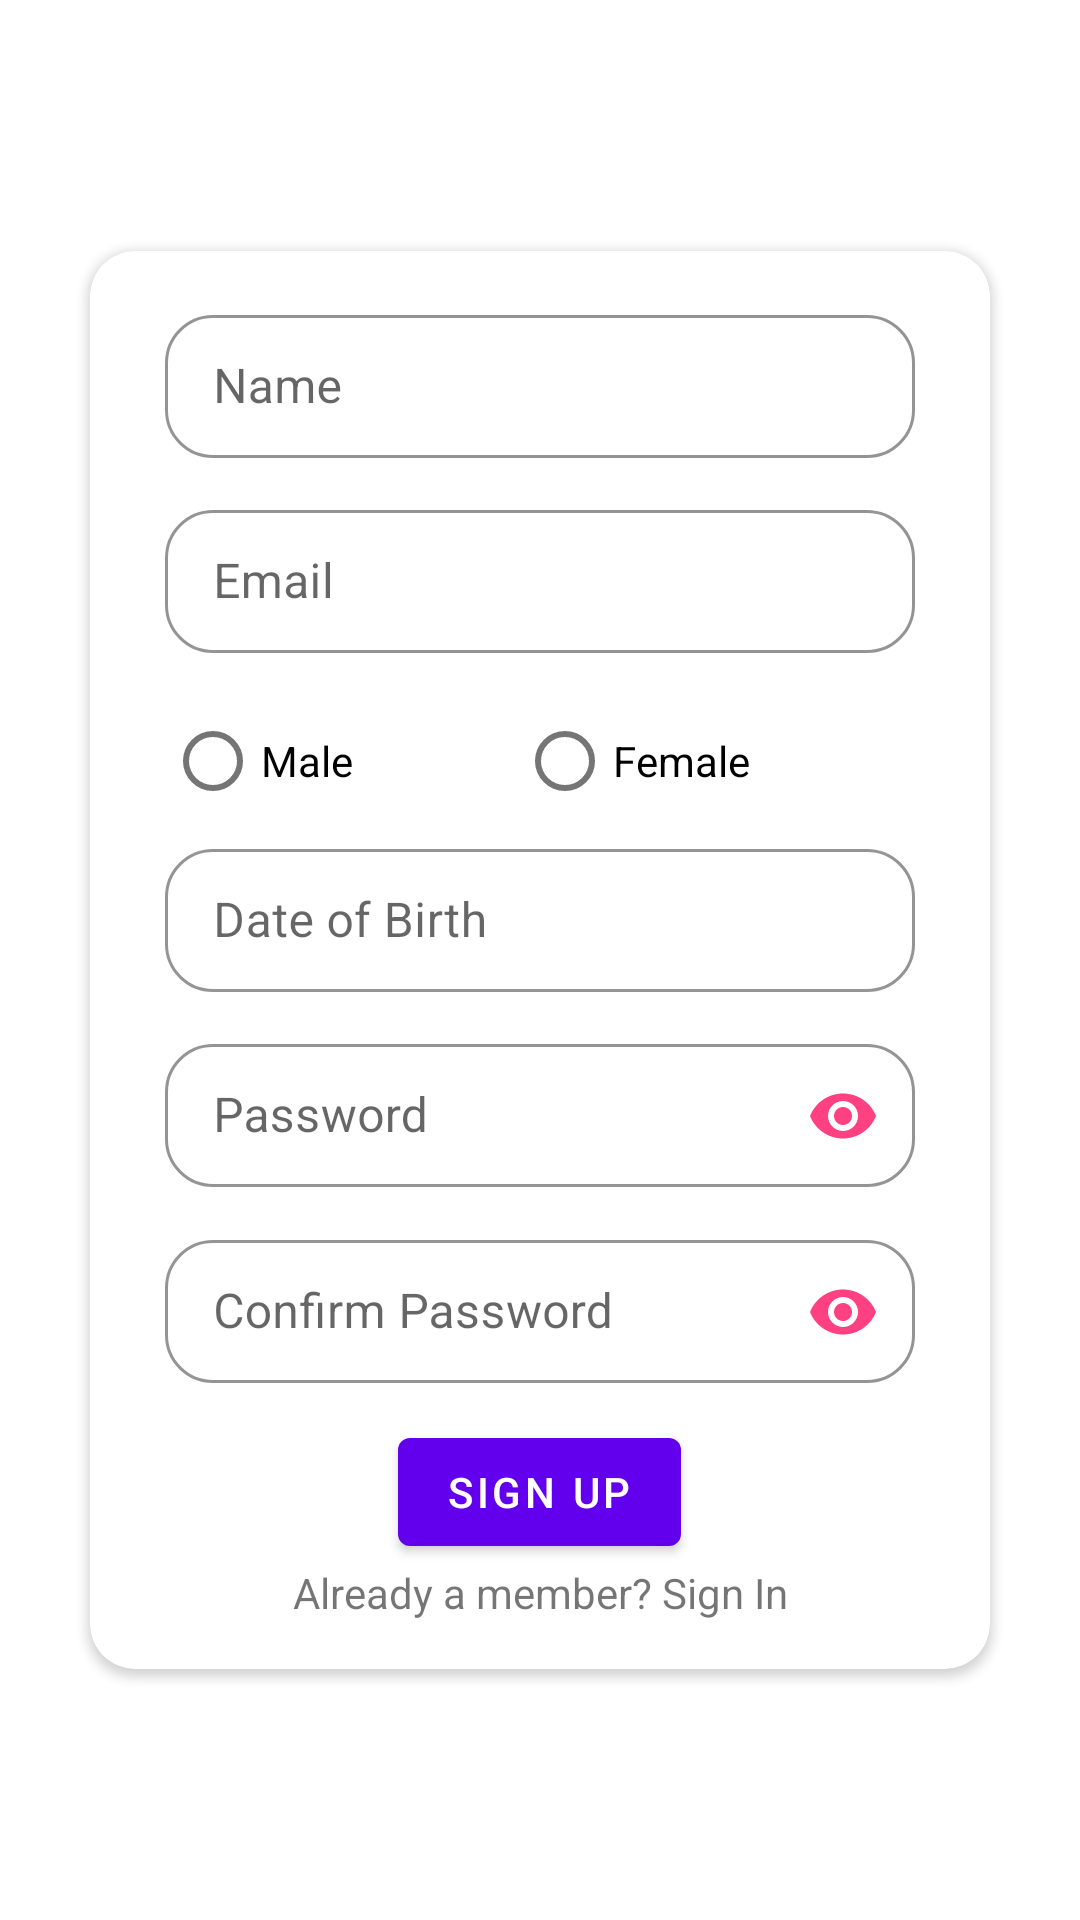

The Android layout XML behind this screen, and the referenced resources:
<!-- AndroidManifest.xml: activity theme Theme.MaterialComponents.DayNight.NoActionBar -->
<!-- res/layout/activity_registration.xml -->
<?xml version="1.0" encoding="utf-8"?>
<ScrollView xmlns:android="http://schemas.android.com/apk/res/android"
    xmlns:app="http://schemas.android.com/apk/res-auto"
    xmlns:tools="http://schemas.android.com/tools"
    android:id="@+id/root_layout"
    android:layout_width="match_parent"
    android:layout_height="match_parent"
    android:layout_gravity="center"
    android:background="@drawable/app_bk"
    android:fitsSystemWindows="true"
    android:gravity="center"
    android:orientation="vertical"
    android:theme="@style/Theme.MaterialComponents.DayNight.NoActionBar"
    tools:context=".material_ui.RegistrationActivity">

    <androidx.cardview.widget.CardView
        android:layout_width="300dp"
        android:layout_height="wrap_content"
        android:layout_gravity="center"
        android:background="#ffffff"
        android:foregroundGravity="clip_vertical|center_horizontal"
        app:cardCornerRadius="15dp"
        app:contentPadding="16dp">

        <LinearLayout
            android:layout_width="match_parent"
            android:layout_height="match_parent"
            android:gravity="center"
            android:orientation="vertical">

            <com.google.android.material.textfield.TextInputLayout
                style="@style/Widget.MaterialComponents.TextInputLayout.OutlinedBox.Dense"
                android:layout_width="250dp"
                android:layout_height="wrap_content"
                android:layout_marginBottom="12dp"
                android:hint="Name"
                app:boxCornerRadiusBottomEnd="16dp"
                app:boxCornerRadiusBottomStart="16dp"
                app:boxCornerRadiusTopEnd="16dp"
                app:boxCornerRadiusTopStart="16dp"
                app:boxStrokeColor="@color/colorAccent">

                <com.google.android.material.textfield.TextInputEditText
                    android:id="@+id/name_field"
                    android:layout_width="match_parent"
                    android:layout_height="wrap_content" />

            </com.google.android.material.textfield.TextInputLayout>

            <com.google.android.material.textfield.TextInputLayout
                style="@style/Widget.MaterialComponents.TextInputLayout.OutlinedBox.Dense"
                android:layout_width="250dp"
                android:layout_height="wrap_content"
                android:layout_marginBottom="12dp"
                android:hint="Email"
                app:boxCornerRadiusBottomEnd="16dp"
                app:boxCornerRadiusBottomStart="16dp"
                app:boxCornerRadiusTopEnd="16dp"
                app:boxCornerRadiusTopStart="16dp"
                app:boxStrokeColor="@color/colorAccent">

                <com.google.android.material.textfield.TextInputEditText
                    android:id="@+id/email_field"
                    android:layout_width="match_parent"
                    android:layout_height="wrap_content"
                    android:inputType="textEmailAddress" />

            </com.google.android.material.textfield.TextInputLayout>

            <RadioGroup
                android:id="@+id/radioGroup"
                android:layout_width="250dp"
                android:layout_height="wrap_content"
                android:orientation="horizontal">

                <com.google.android.material.radiobutton.MaterialRadioButton
                    android:id="@+id/radioButtonMale"
                    android:layout_height="wrap_content"
                    android:layout_weight="0.5"
                    android:text="Male" />

                <com.google.android.material.radiobutton.MaterialRadioButton
                    android:id="@+id/radioButtonFemale"
                    android:layout_height="wrap_content"
                    android:layout_weight="0.5"
                    android:text="Female" />
            </RadioGroup>

            <com.google.android.material.textfield.TextInputLayout
                style="@style/Widget.MaterialComponents.TextInputLayout.OutlinedBox.Dense"
                android:layout_width="250dp"
                android:layout_height="wrap_content"
                android:layout_marginBottom="12dp"
                android:hint="Date of Birth"
                app:boxCornerRadiusBottomEnd="16dp"
                app:boxCornerRadiusBottomStart="16dp"
                app:boxCornerRadiusTopEnd="16dp"
                app:boxCornerRadiusTopStart="16dp"
                app:boxStrokeColor="@color/colorAccent">

                <com.google.android.material.textfield.TextInputEditText
                    android:id="@+id/dob_field"
                    android:layout_width="match_parent"
                    android:layout_height="wrap_content"
                    android:focusable="false"
                    android:inputType="textEmailAddress" />

            </com.google.android.material.textfield.TextInputLayout>

            <com.google.android.material.textfield.TextInputLayout
                style="@style/Widget.MaterialComponents.TextInputLayout.OutlinedBox.Dense"
                android:layout_width="250dp"
                android:layout_height="wrap_content"
                android:layout_marginBottom="12dp"
                android:hint="Password"
                app:boxCornerRadiusBottomEnd="16dp"
                app:boxCornerRadiusBottomStart="16dp"
                app:boxCornerRadiusTopEnd="16dp"
                app:boxCornerRadiusTopStart="16dp"
                app:boxStrokeColor="@color/colorAccent"
                app:endIconMode="password_toggle"
                app:endIconTint="@color/colorAccent">

                <com.google.android.material.textfield.TextInputEditText
                    android:id="@+id/password_reg_field"
                    android:layout_width="match_parent"
                    android:layout_height="wrap_content"
                    android:inputType="textPassword" />

            </com.google.android.material.textfield.TextInputLayout>

            <com.google.android.material.textfield.TextInputLayout
                style="@style/Widget.MaterialComponents.TextInputLayout.OutlinedBox.Dense"
                android:layout_width="250dp"
                android:layout_height="wrap_content"
                android:layout_marginBottom="12dp"
                android:hint="Confirm Password"
                app:boxCornerRadiusBottomEnd="16dp"
                app:boxCornerRadiusBottomStart="16dp"
                app:boxCornerRadiusTopEnd="16dp"
                app:boxCornerRadiusTopStart="16dp"
                app:boxStrokeColor="@color/colorAccent"
                app:endIconMode="password_toggle"
                app:endIconTint="@color/colorAccent">

                <com.google.android.material.textfield.TextInputEditText
                    android:id="@+id/confirm_pass_field"
                    android:layout_width="match_parent"
                    android:layout_height="wrap_content"
                    android:inputType="textPassword" />

            </com.google.android.material.textfield.TextInputLayout>

            <com.google.android.material.button.MaterialButton
                android:id="@+id/signup_reg_button"
                android:layout_width="wrap_content"
                android:layout_height="wrap_content"
                android:text="sign up" />

            <TextView
                android:id="@+id/sign_in"
                android:layout_width="match_parent"
                android:layout_height="wrap_content"
                android:gravity="center"
                android:text="Already a member? Sign In" />
        </LinearLayout>

    </androidx.cardview.widget.CardView>
</ScrollView>
<!-- resources referenced by this layout -->
<resources>
  <color name="colorAccent">#FF4081</color>
</resources>
